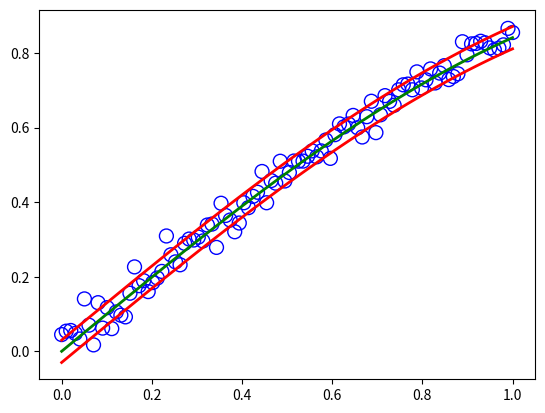

Here is the Python script that generated this plot:
import numpy as np
import matplotlib.pyplot as plt
import scipy.linalg
import math

def generateDataset(N, f, sigma):
    x =np.linspace(0.0, 1.0, num=N) # (that is, x1 = 0, x2=1/N-1, x3=2/N-1..., xN = 1.0)
    t = [f(xi) + np.random.normal(0.0, sigma, 1)[0] for xi in x]
    return (x,t)

def phi(x,M):
    fi = np.array([math.pow(x, i) for i in np.arange(0,M+1)])
    return fi.T 

def bayesianEstimator(X, t, M, alpha, sigma2):
    I = np.eye(M+1)          
    B = (1.0/sigma2)
    def m(x):
        S = np.linalg.inv(alpha*I + B*sum([np.dot(phi(xn,M),phi(xn,M).T) for xn in X]))
        phix = phi(x,M)
        BxTs = B * np.dot(phix.T, S)
        v = sum([np.dot(phi(xn,M), tn) for xn,tn in zip(X,t)])
        return v*BxTs
    
    def var(x):
        S = np.linalg.inv(alpha*I + B*sum([np.dot(phi(xn,M),phi(xn,M).T) for xn in X]))
        phix = phi(x,M)
        phiTS = np.dot(phix.T, S)
        return sigma2 + np.dot(phiTS, phix) 
       
    return (m, var)

def drawPlot(x, t, f, m, var):
    vf = np.vectorize(f)
    vm = np.vectorize(m)
    vvar = np.vectorize(var)
    y = vf(x)
#    ym = vm(x)   ##########################3
#    yvar = vvar(x)
#    yvarup = ym + math.pow(yvar(x),0.5)
#    yvardown = ym - math.pow(yvar(x),0.5)
    fig = plt.figure()
    sizes = 100
    ax = fig.add_subplot(111)
    ax.scatter(x,t, s=sizes,marker= 'o',edgecolors ='blue', facecolor='none' )
    plt.plot(x,y,lw=2,color= 'green')
    plt.plot(x,y+.03,lw=2,color= 'red')
    plt.plot(x,y-.03,lw=2,color= 'red')
#    plt.plot(x,yvarup,lw=2,color= 'red' ,alpha=0.2)
#    plt.plot(x,yvardown,lw=2,color= 'red',alpha=0.2)
    #plt.plot(x,y,lw=100,color= 'red', alpha=0.2)
    plt.show()

def main():
    N = 100
    f = math.sin
    (x,t) = generateDataset(N, f, 0.03);
    alpha = 0.005
    sigma2 = 1/11.1
    M = 9 
    (m,var) = bayesianEstimator(x, t, M, alpha, sigma2)
    drawPlot(x, t, f, m, var)
    
if __name__ == '__main__':
    main() 